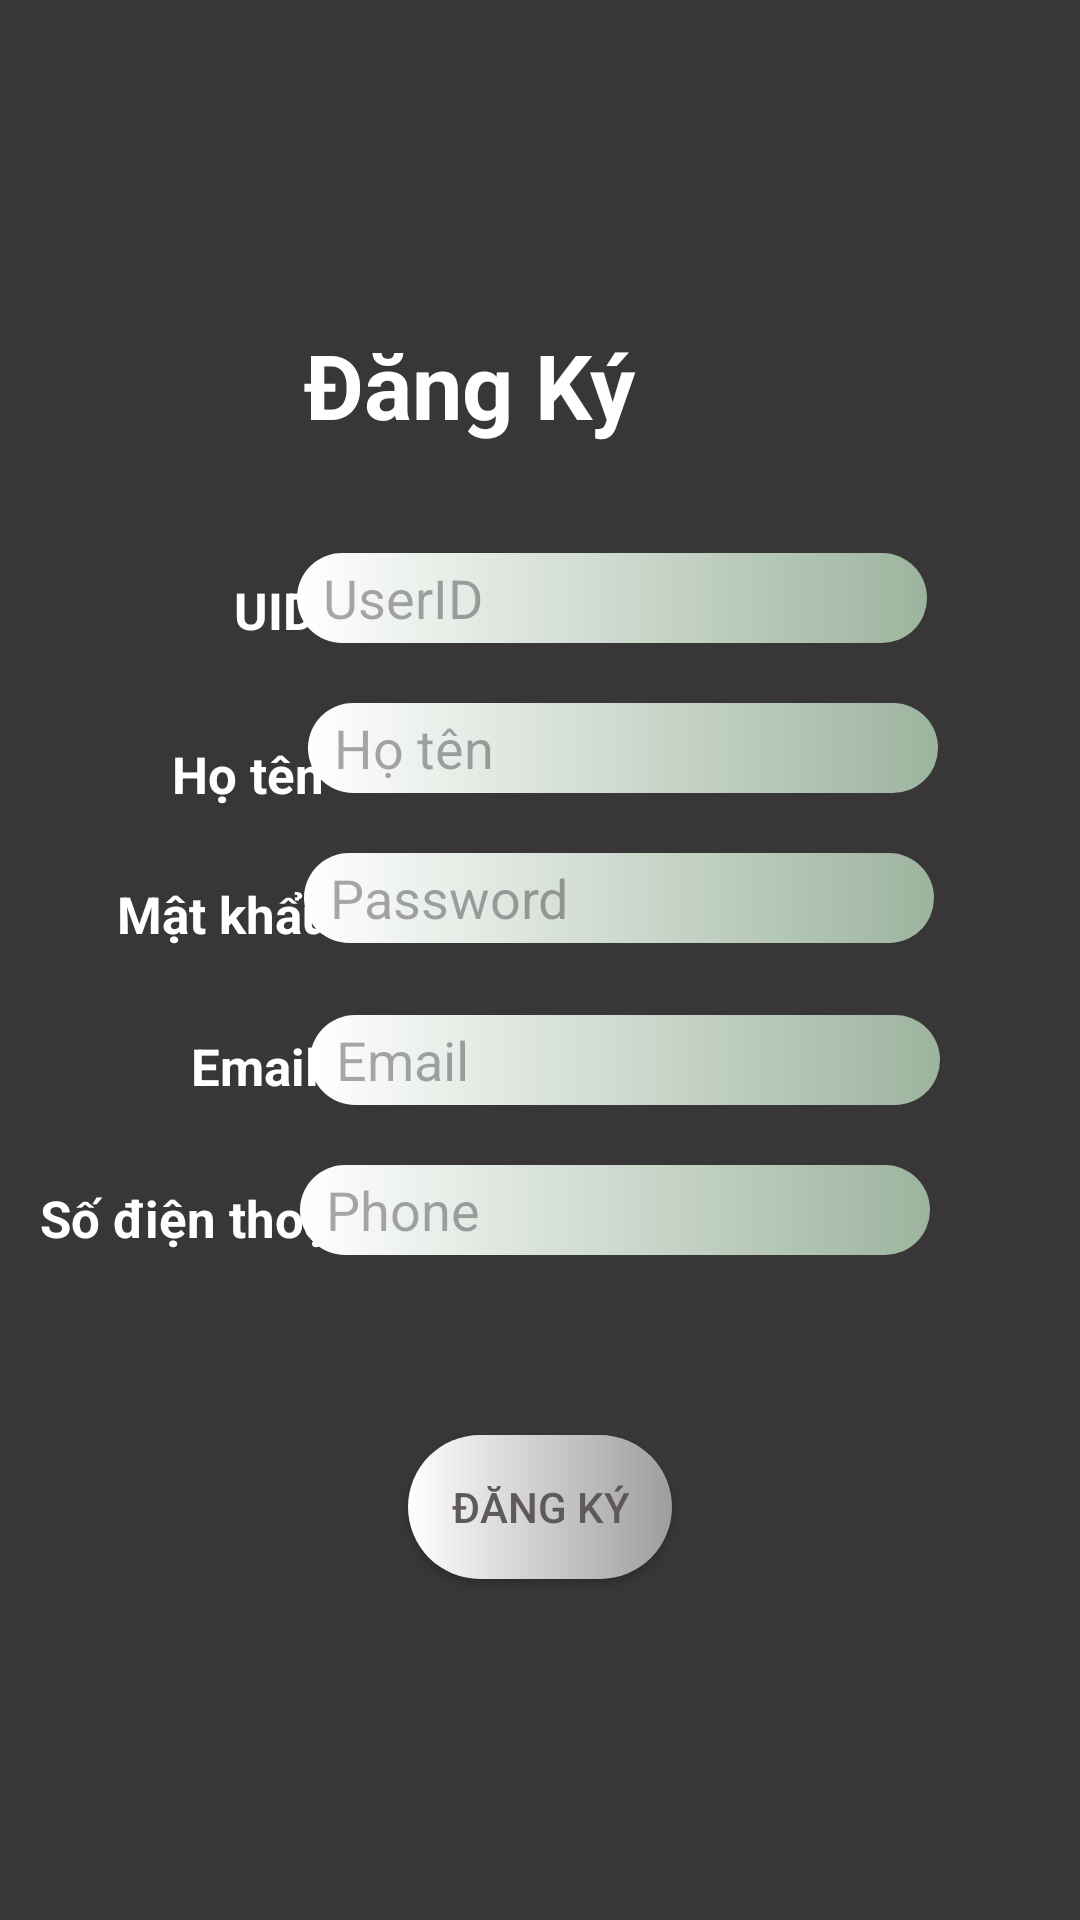

Write the Android layout XML for this screen, with the resource values it uses.
<!-- AndroidManifest.xml: application theme Theme.UngDungChuyenDoiTienTe -->
<!-- res/layout/activity_dang_ky.xml -->
<?xml version="1.0" encoding="utf-8"?>
<androidx.constraintlayout.widget.ConstraintLayout xmlns:android="http://schemas.android.com/apk/res/android"
    xmlns:app="http://schemas.android.com/apk/res-auto"
    xmlns:tools="http://schemas.android.com/tools"
    android:id="@+id/main"
    android:layout_width="match_parent"
    android:layout_height="match_parent"
    tools:context=".DangKy"
    android:background="#383636">

    <TextView
        android:id="@+id/tvregister"
        android:layout_width="wrap_content"
        android:layout_height="wrap_content"
        android:layout_marginTop="108dp"
        android:layout_marginEnd="148dp"
        android:text="Đăng Ký"
        android:textColor="@color/white"
        android:textSize="30sp"
        android:textStyle="bold"
        app:layout_constraintEnd_toEndOf="parent"
        app:layout_constraintTop_toTopOf="parent" />

    <TextView
        android:id="@+id/tvsdt"
        android:layout_width="wrap_content"
        android:layout_height="wrap_content"
        android:layout_marginTop="28dp"
        android:text="Số điện thoại"
        android:textColor="@color/white"
        android:textSize="17sp"
        android:textStyle="bold"
        app:layout_constraintEnd_toEndOf="parent"
        app:layout_constraintHorizontal_bias="0.051"
        app:layout_constraintStart_toStartOf="parent"
        app:layout_constraintTop_toBottomOf="@+id/tvemail" />

    <TextView
        android:id="@+id/tvemail"
        android:layout_width="wrap_content"
        android:layout_height="wrap_content"
        android:layout_marginTop="28dp"
        android:text="Email"
        android:textColor="@color/white"
        android:textSize="17sp"
        android:textStyle="bold"
        app:layout_constraintEnd_toEndOf="parent"
        app:layout_constraintHorizontal_bias="0.201"
        app:layout_constraintStart_toStartOf="parent"
        app:layout_constraintTop_toBottomOf="@+id/tvpasw" />

    <TextView
        android:id="@+id/tvuid2"
        android:layout_width="wrap_content"
        android:layout_height="wrap_content"
        android:layout_marginTop="192dp"
        android:text="UID"
        android:textColor="@color/white"
        android:textSize="17sp"
        android:textStyle="bold"
        app:layout_constraintEnd_toEndOf="parent"
        app:layout_constraintHorizontal_bias="0.234"
        app:layout_constraintStart_toStartOf="parent"
        app:layout_constraintTop_toTopOf="parent" />

    <TextView
        android:id="@+id/tvpasw"
        android:layout_width="wrap_content"
        android:layout_height="wrap_content"
        android:layout_marginTop="24dp"
        android:text="Mật khẩu"
        android:textColor="@color/white"
        android:textSize="17sp"
        android:textStyle="bold"
        app:layout_constraintEnd_toEndOf="parent"
        app:layout_constraintHorizontal_bias="0.135"
        app:layout_constraintStart_toStartOf="parent"
        app:layout_constraintTop_toBottomOf="@+id/tvhoten" />

    <TextView
        android:id="@+id/tvhoten"
        android:layout_width="wrap_content"
        android:layout_height="wrap_content"
        android:layout_marginTop="32dp"
        android:text="Họ tên"
        android:textColor="@color/white"
        android:textSize="17sp"
        android:textStyle="bold"
        app:layout_constraintEnd_toEndOf="parent"
        app:layout_constraintHorizontal_bias="0.185"
        app:layout_constraintStart_toStartOf="parent"
        app:layout_constraintTop_toBottomOf="@+id/tvuid2" />

    <EditText
        android:id="@+id/edtsdt"
        android:layout_width="wrap_content"
        android:layout_height="wrap_content"
        android:layout_marginStart="8dp"
        android:layout_marginTop="20dp"
        android:background="@drawable/custom_edittext_dangnhap"
        android:ems="10"
        android:hint="  Phone"
        android:inputType="phone"
        app:backgroundTint="@null"
        app:layout_constraintEnd_toEndOf="parent"
        app:layout_constraintHorizontal_bias="0.647"
        app:layout_constraintStart_toStartOf="parent"
        app:layout_constraintTop_toBottomOf="@+id/edtemail" />

    <EditText
        android:id="@+id/edtpsw2"
        android:layout_width="wrap_content"
        android:layout_height="wrap_content"
        android:layout_marginStart="22dp"
        android:layout_marginTop="20dp"
        android:background="@drawable/custom_edittext_dangnhap"
        android:ems="10"
        android:hint="  Password"
        android:inputType="textPassword"
        app:backgroundTint="@null"
        app:layout_constraintEnd_toEndOf="parent"
        app:layout_constraintHorizontal_bias="0.62"
        app:layout_constraintStart_toStartOf="parent"
        app:layout_constraintTop_toBottomOf="@+id/edthoten" />

    <EditText
        android:id="@+id/edthoten"
        android:layout_width="wrap_content"
        android:layout_height="wrap_content"
        android:layout_marginStart="34dp"
        android:layout_marginTop="20dp"
        android:background="@drawable/custom_edittext_dangnhap"
        android:ems="10"
        android:hint="  Họ tên"
        android:inputType="text"
        android:text=""
        app:backgroundTint="@null"
        app:layout_constraintEnd_toEndOf="parent"
        app:layout_constraintHorizontal_bias="0.592"
        app:layout_constraintStart_toStartOf="parent"
        app:layout_constraintTop_toBottomOf="@+id/edtuid2" />

    <EditText
        android:id="@+id/edtemail"
        android:layout_width="wrap_content"
        android:layout_height="wrap_content"
        android:layout_marginStart="38dp"
        android:layout_marginTop="24dp"
        android:background="@drawable/custom_edittext_dangnhap"
        android:ems="10"
        android:hint="  Email"
        android:inputType="textEmailAddress"
        app:backgroundTint="@null"
        app:layout_constraintEnd_toEndOf="parent"
        app:layout_constraintHorizontal_bias="0.582"
        app:layout_constraintStart_toStartOf="parent"
        app:layout_constraintTop_toBottomOf="@+id/edtpsw2" />

    <EditText
        android:id="@+id/edtuid2"
        android:layout_width="wrap_content"
        android:layout_height="wrap_content"
        android:layout_marginTop="36dp"
        android:background="@drawable/custom_edittext_dangnhap"
        android:ems="10"
        android:hint="  UserID"
        android:inputType="text"
        android:text=""
        app:backgroundTint="@null"
        app:layout_constraintEnd_toEndOf="parent"
        app:layout_constraintHorizontal_bias="0.661"
        app:layout_constraintStart_toStartOf="parent"
        app:layout_constraintTop_toBottomOf="@+id/tvregister" />

    <Button
        android:id="@+id/btndangky"
        android:layout_width="wrap_content"
        android:layout_height="wrap_content"
        android:layout_marginTop="60dp"
        android:background="@drawable/custom_btndangnhap"
        android:text="Đăng ký"
        android:textColor="#5F5959"
        app:backgroundTint="@null"
        app:layout_constraintEnd_toEndOf="parent"
        app:layout_constraintStart_toStartOf="parent"
        app:layout_constraintTop_toBottomOf="@+id/edtsdt" />

</androidx.constraintlayout.widget.ConstraintLayout>
<!-- resources referenced by this layout -->
<resources>
  <!-- drawable custom_btndangnhap (drawable) -->
  <?xml version="1.0" encoding="utf-8"?>
  <shape android:shape="rectangle"
      xmlns:android="http://schemas.android.com/apk/res/android">
      <size android:width="80dp"
          android:height="45dp"></size>
      <gradient android:startColor="#FFFFFF"
          android:endColor="#9D9D9E"></gradient>
      <corners android:radius="30dp"/>
  </shape>
  <!-- drawable custom_edittext_dangnhap (drawable) -->
  <?xml version="1.0" encoding="utf-8"?>
  <shape android:shape="rectangle"
      xmlns:android="http://schemas.android.com/apk/res/android">
      <size android:width="125dp"
          android:height="30dp"></size>
      <gradient android:startColor="#FFFFFF"
          android:endColor="#9CB49E"></gradient>
      <corners android:radius="30dp"/>
  </shape>
  <style name="Theme.UngDungChuyenDoiTienTe" parent="Base.Theme.UngDungChuyenDoiTienTe" />
  <style name="Base.Theme.UngDungChuyenDoiTienTe" parent="Theme.Material3.DayNight.NoActionBar">
          
          
      </style>
  <!-- not gathered from this repository: default colours our renderer supplied (Android Studio template values) -->
  <color name="white">#FFFFFFFF</color>
</resources>
